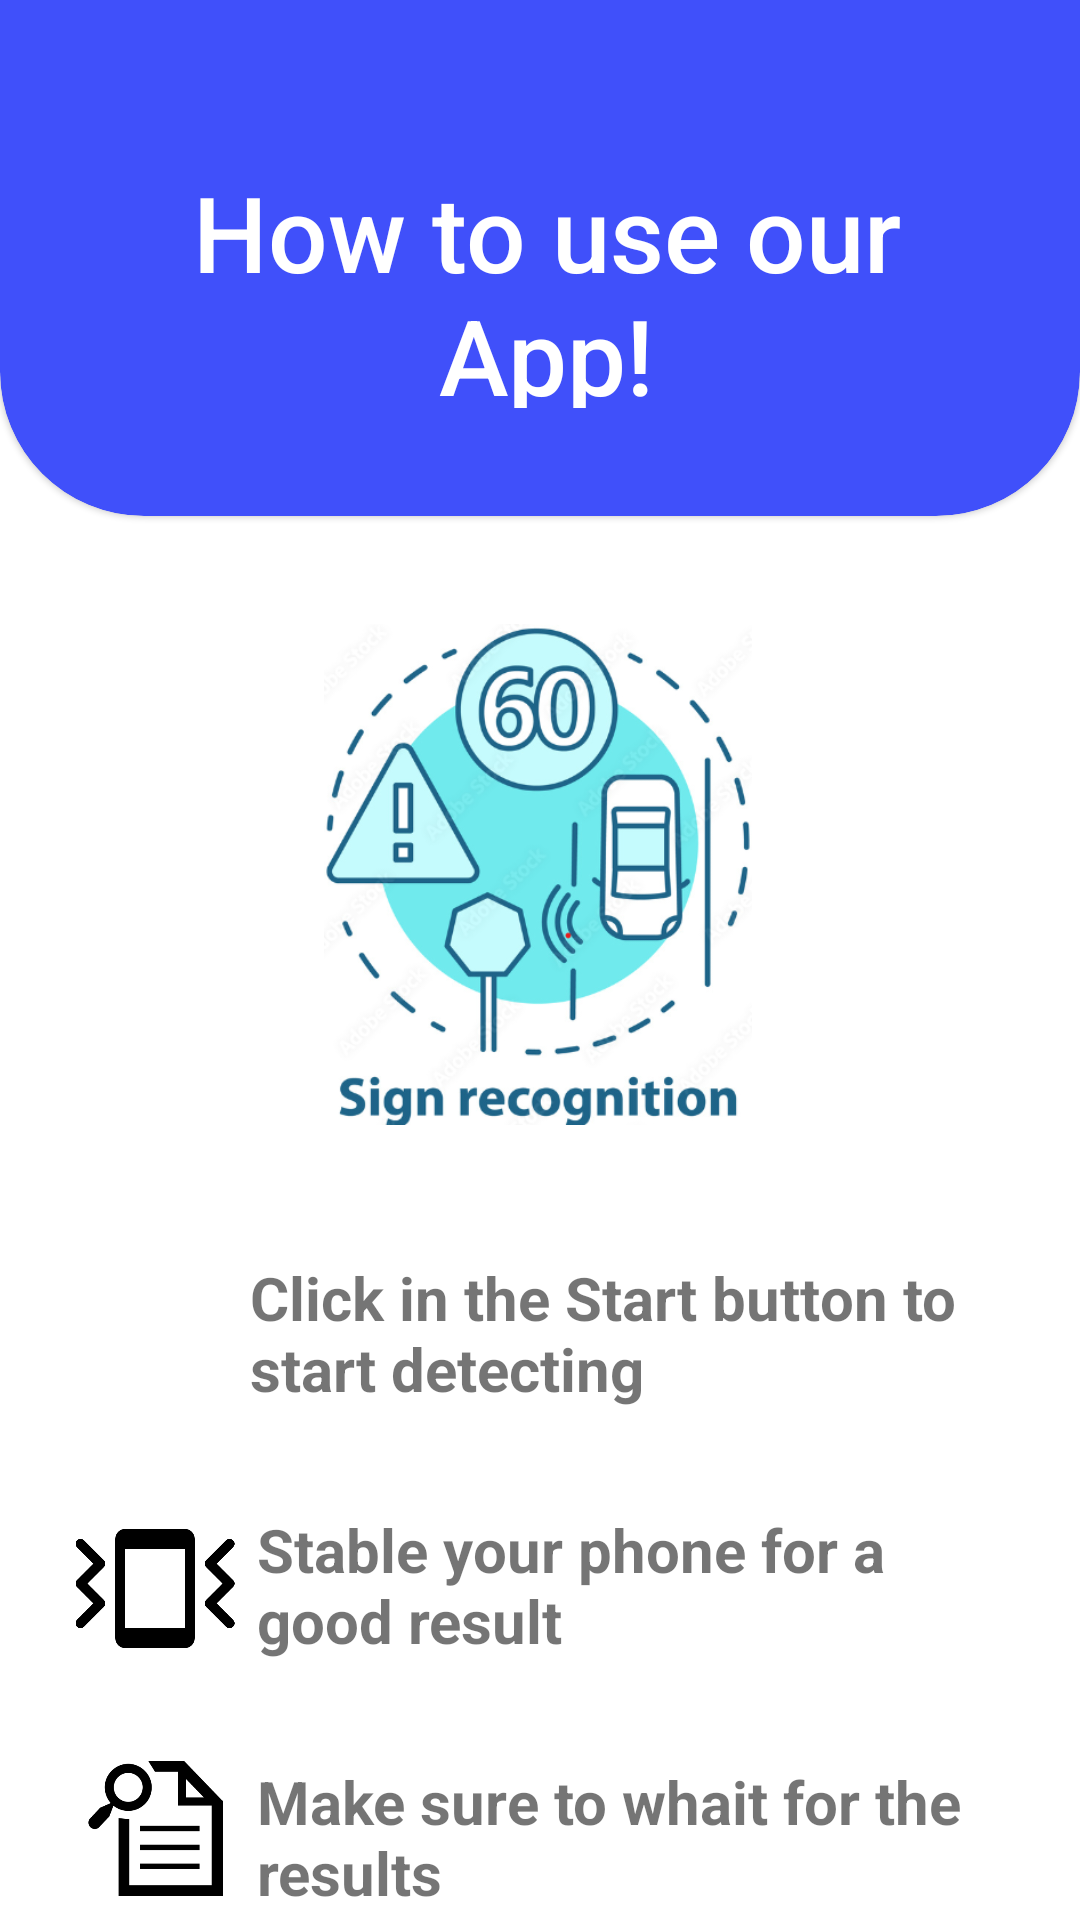

Here is an Android app screen rendered from its layout file. Give the layout XML and the strings, colors and styles it references.
<!-- AndroidManifest.xml: application theme Theme.RoadSign -->
<!-- res/layout/activity_login.xml -->
<?xml version="1.0" encoding="utf-8"?>
<androidx.constraintlayout.widget.ConstraintLayout xmlns:android="http://schemas.android.com/apk/res/android"
    xmlns:app="http://schemas.android.com/apk/res-auto"
    xmlns:tools="http://schemas.android.com/tools"
    android:layout_width="match_parent"
    android:layout_height="match_parent"
    tools:context=".SignInActivity">


    <androidx.constraintlayout.widget.Guideline
        android:id="@+id/guideline"
        android:layout_width="wrap_content"
        android:layout_height="wrap_content"
        android:orientation="horizontal"
        app:layout_constraintGuide_begin="188dp" />

    <LinearLayout
        android:id="@+id/linearLayout2"
        android:layout_width="wrap_content"
        android:layout_height="wrap_content"
        android:layout_marginBottom="10dp"
        android:orientation="horizontal"
        app:layout_constraintBottom_toBottomOf="parent"
        app:layout_constraintEnd_toEndOf="parent"
        app:layout_constraintStart_toStartOf="parent">

    </LinearLayout>

    <Button
        android:id="@+id/start_Button"
        android:layout_width="311dp"
        android:layout_height="83dp"
        android:layout_marginBottom="28dp"
        android:backgroundTint="#4050F9"
        android:text="Start Detecting"
        app:cornerRadius="16dp"
        app:layout_constraintBottom_toBottomOf="parent"
        app:layout_constraintEnd_toEndOf="parent"
        app:layout_constraintStart_toStartOf="parent"
        app:layout_constraintTop_toBottomOf="@+id/linearLayout6"
        app:layout_constraintVertical_bias="0.609" />

    <com.google.android.material.card.MaterialCardView
        android:id="@+id/cardView"
        style="@style/cutom_card_view_style"
        android:layout_width="360dp"
        android:layout_height="172dp"
        app:cardBackgroundColor="#4050fa"
        app:layout_constraintEnd_toEndOf="parent"
        app:layout_constraintHorizontal_bias="0.0"
        app:layout_constraintStart_toStartOf="parent"
        app:layout_constraintTop_toTopOf="parent">

        <LinearLayout
            android:layout_width="342dp"
            android:layout_height="122dp"
            android:orientation="vertical">

            <TextView
                android:id="@+id/textView"
                android:layout_width="256dp"
                android:layout_height="wrap_content"
                android:fontFamily="sans-serif-medium"
                android:gravity="center"
                android:text="How to use our App!"
                android:textColor="@color/white"
                android:textSize="35dp"
                android:translationX="40dp"
                android:translationY="40dp" />

        </LinearLayout>
    </com.google.android.material.card.MaterialCardView>

    <ImageView
        android:id="@+id/imageView"
        android:layout_width="176dp"
        android:layout_height="167dp"
        android:layout_marginTop="36dp"
        app:layout_constraintEnd_toEndOf="parent"
        app:layout_constraintHorizontal_bias="0.497"
        app:layout_constraintStart_toStartOf="parent"
        app:layout_constraintTop_toBottomOf="@+id/cardView"
        app:srcCompat="@drawable/img_3" />

    <LinearLayout
        android:id="@+id/linearLayout"
        android:layout_width="316dp"
        android:layout_height="68dp"
        android:layout_marginTop="44dp"
        android:orientation="horizontal"
        app:layout_constraintEnd_toEndOf="parent"
        app:layout_constraintHorizontal_bias="0.397"
        app:layout_constraintStart_toStartOf="parent"
        app:layout_constraintTop_toBottomOf="@+id/imageView">

        <ImageView
            android:layout_width="66dp"
            android:layout_height="52dp"
            android:layout_weight="0"
            app:srcCompat="@drawable/img_7" />

        <TextView
            android:layout_width="252dp"
            android:layout_height="58dp"
            android:layout_weight="0"
            android:text="Click in the Start button to start detecting"
            android:textSize="20dp"
            android:textStyle="bold" />
    </LinearLayout>

    <LinearLayout
        android:id="@+id/linearLayout6"
        android:layout_width="316dp"
        android:layout_height="68dp"
        android:layout_marginTop="16dp"
        android:orientation="horizontal"
        app:layout_constraintEnd_toEndOf="parent"
        app:layout_constraintHorizontal_bias="0.402"
        app:layout_constraintStart_toStartOf="parent"
        app:layout_constraintTop_toBottomOf="@+id/linearLayout5">

        <ImageView
            android:layout_width="68dp"
            android:layout_height="45dp"
            android:layout_weight="0"
            app:srcCompat="@drawable/img_6" />

        <TextView
            android:layout_width="252dp"
            android:layout_height="58dp"
            android:layout_weight="0"
            android:text="Make sure to whait for the results"
            android:textSize="20dp"
            android:textStyle="bold" />
    </LinearLayout>

    <LinearLayout
        android:id="@+id/linearLayout5"
        android:layout_width="316dp"
        android:layout_height="68dp"
        android:layout_marginTop="16dp"
        android:orientation="horizontal"
        app:layout_constraintEnd_toEndOf="parent"
        app:layout_constraintHorizontal_bias="0.402"
        app:layout_constraintStart_toStartOf="parent"
        app:layout_constraintTop_toBottomOf="@+id/linearLayout">

        <ImageView
            android:layout_width="68dp"
            android:layout_height="53dp"
            android:layout_weight="0"
            app:srcCompat="@drawable/img_5" />

        <TextView
            android:layout_width="252dp"
            android:layout_height="58dp"
            android:layout_weight="0"
            android:text="Stable your phone for a good result"
            android:textSize="20dp"
            android:textStyle="bold" />
    </LinearLayout>
</androidx.constraintlayout.widget.ConstraintLayout>
<!-- resources referenced by this layout -->
<resources>
  <color name="white">#FFFFFFFF</color>
  <!-- drawable img_3: png bitmap (drawable, 154172 bytes) -->
  <!-- drawable img_5: png bitmap (drawable, 8070 bytes) -->
  <!-- drawable img_6: png bitmap (drawable, 6438 bytes) -->
  <style name="cutom_card_view_style" parent="Widget.MaterialComponents.CardView">
          <item name="shapeAppearanceOverlay">@style/cutom_card_view</item>
      </style>
  <style name="Theme.RoadSign" parent="Theme.MaterialComponents.Light.NoActionBar">
              
              <item name="colorPrimary">@color/purple_500</item>
              <item name="colorPrimaryVariant">@color/purple_700</item>
              <item name="colorOnPrimary">@color/white</item>
              
              <item name="colorSecondary">@color/teal_200</item>
              <item name="colorSecondaryVariant">@color/teal_700</item>
              <item name="colorOnSecondary">@color/black</item>
              
              <item name="android:statusBarColor">?attr/colorPrimaryVariant</item>
              
          </style>
  <style name="cutom_card_view" parent="">
          <item name="cornerFamily">rounded</item>
          <item name="cornerSizeTopLeft">0dp</item>
          <item name="cornerSizeTopRight">0dp</item>
          <item name="cornerSizeBottomLeft">48dp</item>
          <item name="cornerSizeBottomRight">48dp</item>
  
      </style>
  <color name="purple_500">#FF6200EE</color>
  <color name="purple_700">#FF3700B3</color>
  <color name="teal_200">#FF03DAC5</color>
  <color name="teal_700">#FF018786</color>
  <color name="black">#FF000000</color>
</resources>
